Run: headless pygame with SDL's dummy video driver; simulated clock (each Clock.tick advances the game by its frame time, no real sleeping); random seed 0; keys injected as events and as key.get_pressed() state; mouse plan: one left click at the window centre at the start of phase 2, then a move to the lower-right quarter at the start of phase 3.
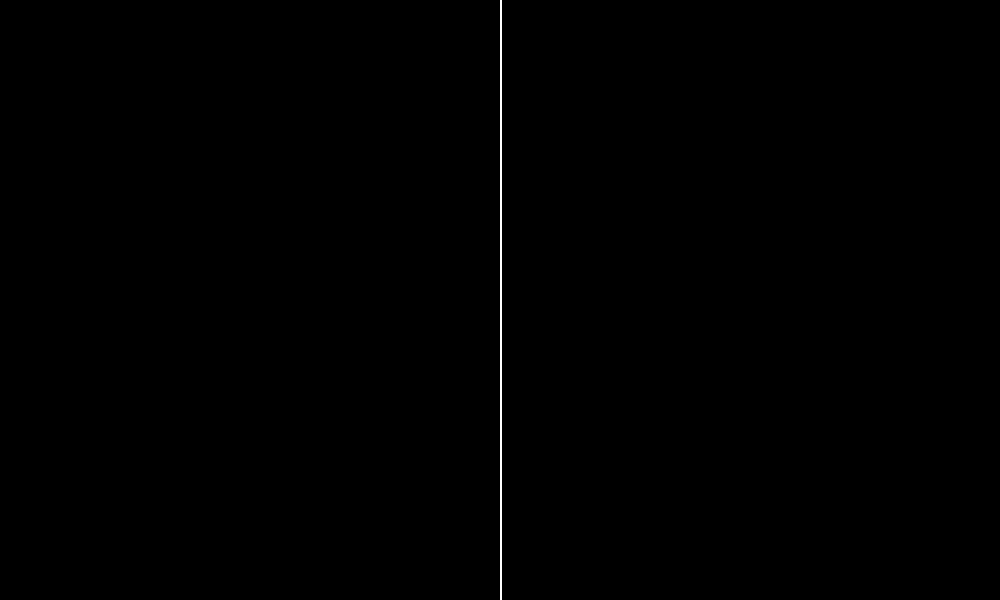
Frame 1 of 4 · flips 1–60 · no input
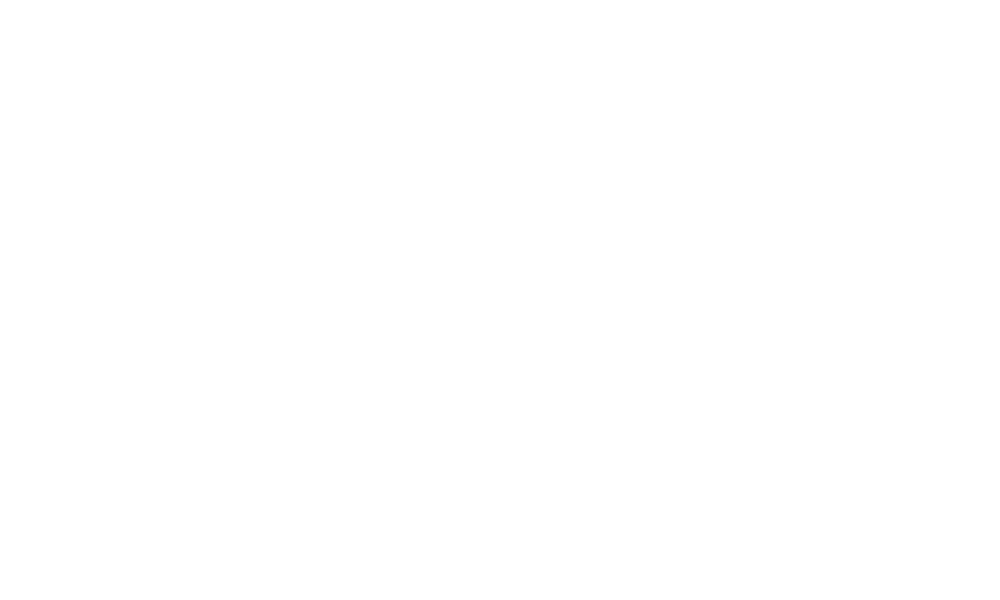
Frame 2 of 4 · flips 61–180 · clicked the window centre · tapped SPACE, RETURN · held RIGHT (→), D
Frame 3 of 4 · flips 181–300 · moved the mouse to the lower-right quarter · held DOWN (↓), S · screen unchanged from frame 2, image omitted
Frame 4 of 4 · flips 301–420 · held LEFT (←), A, UP (↑), W · screen unchanged from frame 3, image omitted

The pygame program that drew these frames:

#!/usr/bin/env python3

import pygame
import sys
import colorsys

pygame.init()

SCREEN_SIZE = (1000, 600)
DRAW_WIDTH = 10
BLACK = (0, 0, 0)
CLOCK_SPEED = 60
DRAW_SCREEN_SIZE = (600, 600)
FLASH_SPEED = 1
FLASH_FRAMES = 60
FLASH_DISTANCE = 0.5

screen = pygame.display.set_mode(SCREEN_SIZE)

def lock_value(x, low=None, high=None):
    if low is not None and x < low:
        return low
    if high is not None and x > high:
        return high
    return x

class Draw_Screen(pygame.sprite.Sprite):
    def __init__(self, size, pos):
        pygame.sprite.Sprite.__init__(self, Draw_Screen.containers)

        self.image = pygame.Surface(size, pygame.SRCALPHA)

        self.rect = self.image.get_rect()
        self.rect.topleft = pos

        self.pos = pos
        self.hue = 0

        self.lines = []

        self.last_pos = None

        self.draw_cycle = 0

        self.__draw_blank()

        self.effect = False

    def __draw_blank(self):
        self.image.fill((0, 0, 0, 0))
        pygame.draw.line(self.image, (255, 255, 255), (self.rect.width/2, 0), (self.rect.width/2, self.rect.height), 2)

    def update(self):
        if not self.lines:
            return

        self.__draw_blank()

        real_cycle = self.draw_cycle / (int(FLASH_SPEED*CLOCK_SPEED) * self.num_groups) * len(self.lines)
        real_lines = self.n_lines*FLASH_DISTANCE

        print(self.num_groups)

        if not self.effect:
            for i, (start, end) in enumerate(self.lines):
                hue = 0.01 * i
                color = colorsys.hsv_to_rgb(hue, 1, 1)
                color = color[0] * 255, color[1] * 255, color[2] * 255

                reflected_start = self.rect.width - start[0], start[1]
                reflected_end = self.rect.width - end[0], end[1]

                pygame.draw.line(self.image, color, start, end, DRAW_WIDTH)
                pygame.draw.line(self.image, color, reflected_start, reflected_end, DRAW_WIDTH)
            return

        for i, (start, end) in enumerate(self.lines):
            hue = 0.01 * i
            # dist_lines = (self.n_lines - i + self.draw_cycle/self.num_groups)%self.n_lines
            dist_lines = ((-i%self.n_lines)+real_cycle)%self.n_lines
            # if not i:
            #     print(f'{dist_lines:6.2f} {real_lines} {1-dist_lines/real_lines:5.2f}')

            if dist_lines < real_lines:
                color = colorsys.hsv_to_rgb(hue, 1, 1)
                color = color[0] * 255, color[1] * 255, color[2] * 255, (1-dist_lines/real_lines)*255

                reflected_start = self.rect.width - start[0], start[1]
                reflected_end = self.rect.width - end[0], end[1]

                pygame.draw.line(self.image, color, start, end, DRAW_WIDTH)
                pygame.draw.line(self.image, color, reflected_start, reflected_end, DRAW_WIDTH)

        self.draw_cycle += 1
        self.draw_cycle %= int(FLASH_SPEED*CLOCK_SPEED)

    def interact(self, mouse_pos, mouse_pressed):
        if not mouse_pressed[0]:
            self.effect = True
            self.last_pos = None
            return

        self.effect = False

        adjusted_pos = mouse_pos[0] - self.pos[0], mouse_pos[1] - self.pos[1]

        if self.last_pos is None:
            self.last_pos = adjusted_pos
            return

        if self.last_pos == adjusted_pos:
            return

        dist = ((self.last_pos[0] - adjusted_pos[0])**2 + (self.last_pos[1] - adjusted_pos[1])**2)**0.5

        if dist < 3:
            return

        draw_color = colorsys.hsv_to_rgb(self.hue, 1, 1)
        draw_color = draw_color[0] * 255, draw_color[1] * 255, draw_color[2] * 255

        reflected_last = self.rect.width - self.last_pos[0], self.last_pos[1]
        reflected_now = self.rect.width -  adjusted_pos[0], adjusted_pos[1]

        pygame.draw.line(self.image, draw_color, self.last_pos, adjusted_pos, DRAW_WIDTH)
        pygame.draw.line(self.image, draw_color, reflected_last, reflected_now, DRAW_WIDTH)

        self.lines.append((self.last_pos, adjusted_pos))

        self.hue += 0.01
        self.hue %= 1
        self.last_pos = adjusted_pos

        self.num_groups = max(1, int(len(self.lines)//FLASH_FRAMES))
        self.n_lines = len(self.lines)/self.num_groups

def draw_butt(screen):
    hue = 0
    last_pos = None
    interact_group = pygame.sprite.Group()
    update_group = pygame.sprite.Group()
    draw_group = pygame.sprite.Group()

    Draw_Screen.containers = [interact_group, update_group, draw_group]

    drawer = Draw_Screen(DRAW_SCREEN_SIZE, (200,0))
    clock = pygame.time.Clock()
    while True:
        screen.fill(BLACK)

        for sprite in interact_group:
            sprite.interact(pygame.mouse.get_pos(), pygame.mouse.get_pressed())
        for sprite in update_group:
            sprite.update()

        for event in pygame.event.get():
            if event.type == pygame.QUIT:
                sys.exit()
            if event.type == pygame.KEYDOWN and event.key == pygame.K_RETURN:
                return

        draw_group.draw(screen)
        pygame.display.flip()
        clock.tick(CLOCK_SPEED)

draw_butt(screen)
while True:
    screen.fill((255, 255, 255))
    for event in pygame.event.get():
        if event.type == pygame.QUIT:
            sys.exit()
    pygame.display.flip()
